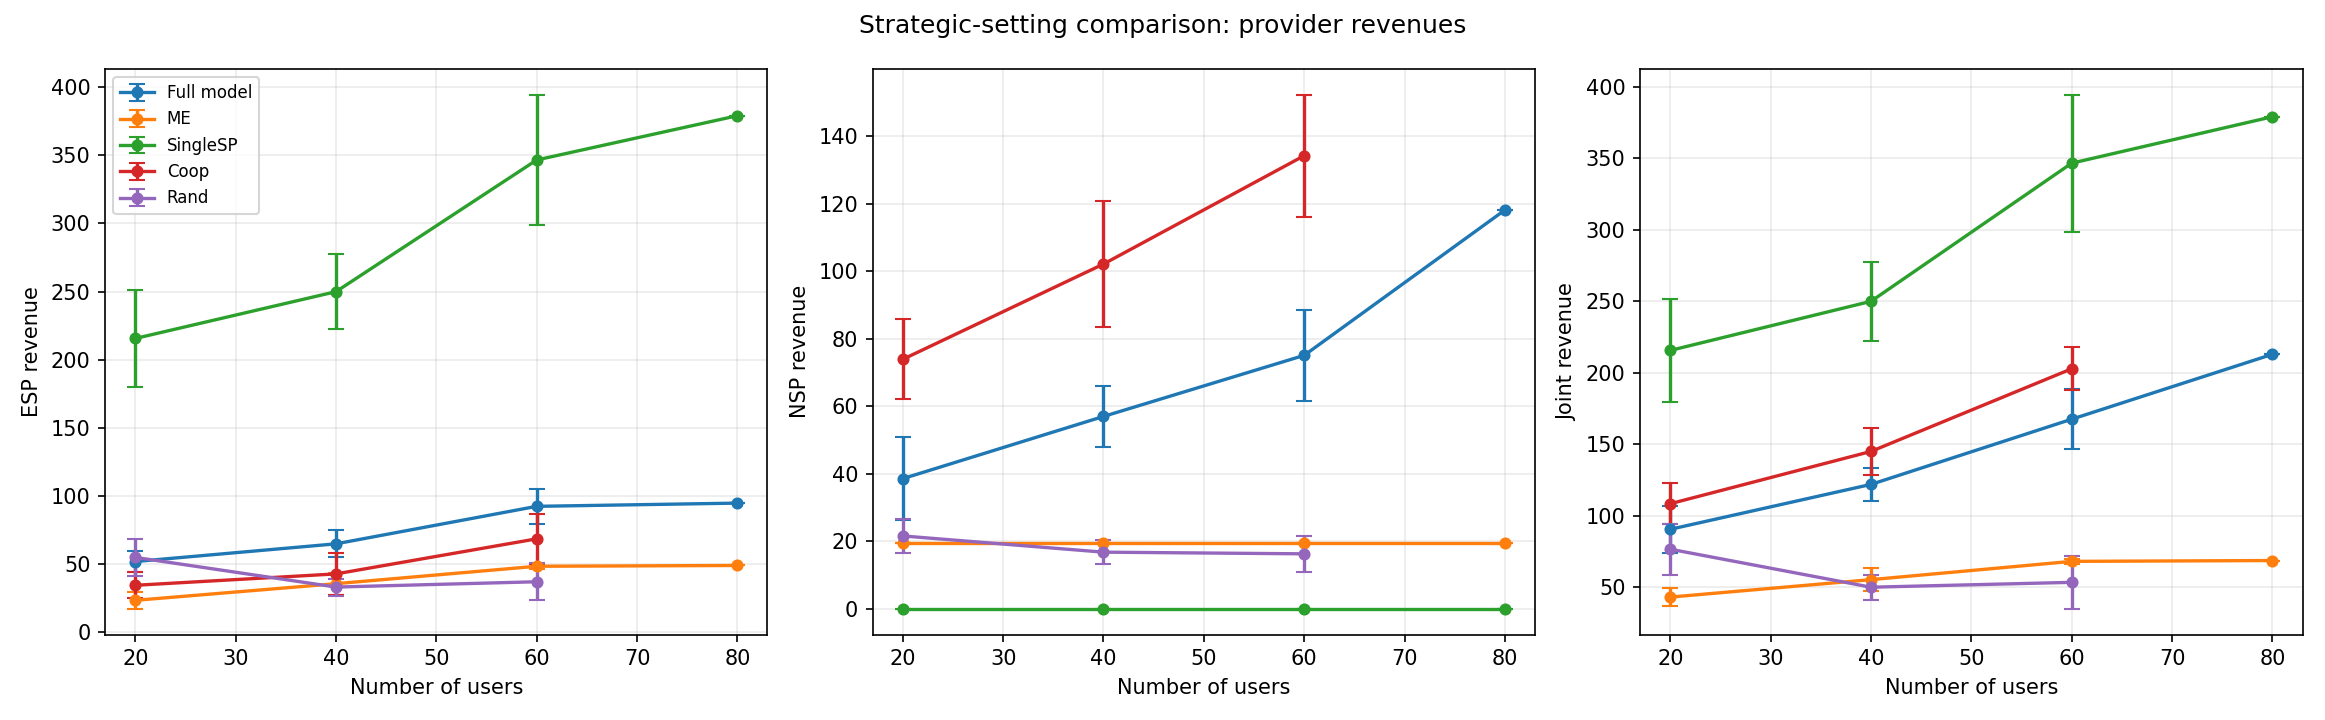

The table this chart was drawn from, first rows:
figure_id, block, method, n_users, trial, social_cost, esp_revenue, nsp_revenue, joint_revenue, comp_utilization, band_utilization, final_pE, final_pN, offloading_size, restricted_gap
E2, E, Full model, 20, 1, 413.7, 54.44, 43.47, 97.91, 0.2934, 0.9149, 1.865, 1.198, 9, 0.0
E2, E, ME, 20, 1, 312.2, 33.1, 19.6, 52.7, 0.5285, 0.5574, 0.3414, 0.5, 13, 66.96
E2, E, SingleSP, 20, 1, 259.4, 216.4, 0.0, 216.4, 0.9455, 0.04786, 0.01, 0.01, 13, 106.1
E2, E, Coop, 20, 1, 374.1, 24.96, 83.04, 108, 0.9334, 0.8087, 0.2596, 2.256, 12, 11.4
E2, E, Rand, 20, 1, 443.9, 64.89, 28.28, 93.17, 0.4023, 0.9893, 0.7712, 0.7712, 7, 38.6
E2, E, Full model, 20, 2, 377.8, 50.1, 20.58, 70.67, 0.1304, 0.9034, 3.853, 0.5245, 5, 0.0
E2, E, ME, 20, 2, 270.7, 17.06, 19.6, 36.66, 0.6014, 0.6909, 0.181, 0.5, 9, 51.52
E2, E, SingleSP, 20, 2, 234, 182.6, 0.0, 182.6, 0.2073, 0.265, 0.01, 0.01, 9, 79.42
E2, E, Coop, 20, 2, 327.9, 20.79, 65.67, 86.46, 0.8332, 0.9396, 0.2596, 1.757, 9, 15.55
E2, E, Rand, 20, 2, 377, 44.18, 17.7, 61.88, 0.3555, 0.7481, 0.7268, 0.7268, 6, 30.32
E2, E, Full model, 20, 3, 523, 43.57, 23.95, 67.52, 0.0593, 0.1682, 7.357, 3.57, 3, 0.0
E2, E, ME, 20, 3, 320.8, 25.44, 19.6, 45.04, 0.6348, 0.6419, 0.2644, 0.5, 11, 61.94
E2, E, SingleSP, 20, 3, 275.8, 269.9, 0.0, 269.9, 0.05366, 0.04484, 0.01, 0.01, 11, 89.56
E2, E, Coop, 20, 3, 400.5, 35.02, 73.08, 108.1, 0.7016, 0.9151, 0.5092, 2.007, 10, 29.35
E2, E, Rand, 20, 3, 432.3, 58.62, 27.19, 85.81, 0.4084, 0.9656, 1.003, 1.003, 6, 44.03
E2, E, Full model, 20, 4, 410.8, 64.6, 42.34, 106.9, 0.2814, 0.9989, 2.306, 1.07, 9, 0.0
E2, E, ME, 20, 4, 290.9, 35.45, 19.6, 55.05, 0.5086, 0.5464, 0.365, 0.5, 13, 73.14
E2, E, SingleSP, 20, 4, 235.8, 277.2, 0.0, 277.2, 0.07172, 0.1792, 0.01, 0.01, 13, 116.1
E2, E, Coop, 20, 4, 382.8, 39.13, 87.42, 126.6, 0.7839, 0.8757, 0.5092, 2.506, 12, 17.48
E2, E, Rand, 20, 4, 390.8, 69.2, 27.25, 96.46, 0.411, 0.7852, 0.8802, 0.8802, 10, 44.14
E2, E, Full model, 20, 5, 478.3, 51.03, 44.9, 95.93, 0.1748, 0.8887, 2.93, 1.273, 6, 0.0
E2, E, ME, 20, 5, 348.1, 21.4, 19.6, 41, 0.4468, 0.9346, 0.224, 0.5, 10, 80.42
E2, E, SingleSP, 20, 5, 307.1, 231.7, 0.0, 231.7, 0.07068, 0.08869, 0.01, 0.01, 10, 110.2
E2, E, Coop, 20, 5, 454.7, 43.33, 79.87, 123.2, 0.4341, 0.9672, 1.008, 2.007, 9, 1.901
E2, E, Rand, 20, 5, 476.7, 53.28, 17.43, 70.71, 0.4211, 0.8754, 0.5943, 0.5943, 5, 66.06
E2, E, Full model, 20, 6, 422, 37.59, 29.46, 67.05, 0.1204, 0.8359, 3.132, 0.891, 4, 0.0
E2, E, ME, 20, 6, 325, 13.51, 19.6, 33.11, 0.6863, 0.6747, 0.1455, 0.5, 8, 53.54
E2, E, SingleSP, 20, 6, 291.8, 160.3, 0.0, 160.3, 0.5555, 0.04528, 0.01, 0.01, 7, 82.8
E2, E, Coop, 20, 6, 387.1, 23.2, 59.9, 83.1, 0.4151, 0.9054, 0.5092, 1.508, 7, 12.74
E2, E, Rand, 20, 6, 419.3, 38.25, 21.45, 59.7, 0.2766, 0.9939, 0.8359, 0.8359, 4, 30.05
E2, E, Full model, 20, 7, 437, 59.01, 28.89, 87.9, 0.1202, 0.8797, 4.023, 0.7323, 6, 0.0
E2, E, ME, 20, 7, 314.2, 21.97, 19.6, 41.57, 0.4995, 0.6193, 0.2301, 0.5, 10, 66.75
E2, E, SingleSP, 20, 7, 272.6, 193.7, 0.0, 193.7, 0.2478, 0.4343, 0.01, 0.01, 10, 98.31
E2, E, Coop, 20, 7, 398, 36.36, 67.83, 104.2, 0.4856, 0.9707, 0.7588, 1.757, 9, 4.488
E2, E, Rand, 20, 7, 441.7, 44.91, 14.97, 59.89, 0.291, 0.9959, 0.8006, 0.8006, 5, 47.21
E2, E, Full model, 20, 8, 385.3, 55.63, 38.07, 93.7, 0.2372, 0.957, 2.115, 0.9617, 8, 0.0
E2, E, ME, 20, 8, 280.3, 23.11, 19.6, 42.71, 0.6769, 0.8407, 0.2414, 0.5, 10, 62.56
E2, E, SingleSP, 20, 8, 237.6, 201.6, 0.0, 201.6, 0.9843, 0.1101, 0.01, 0.01, 10, 92.25
E2, E, Coop, 20, 8, 388.5, 53.17, 57.2, 110.4, 0.3551, 0.9549, 1.508, 1.508, 9, 0.2071
E2, E, Rand, 20, 8, 403.7, 68.62, 22.45, 91.07, 0.3562, 0.9692, 0.9377, 0.9377, 6, 37.26
E2, E, Full model, 20, 9, 468.1, 56.76, 61.91, 118.7, 0.2686, 0.8917, 2.123, 1.746, 8, 0.0
E2, E, ME, 20, 9, 329.4, 22.01, 19.6, 41.61, 0.6064, 0.9, 0.2305, 0.5, 10, 85.16
E2, E, SingleSP, 20, 9, 287.7, 233.2, 0.0, 233.2, 0.2187, 0.3058, 0.01, 0.01, 10, 113.5
E2, E, Coop, 20, 9, 461, 30.64, 96.27, 126.9, 0.6139, 0.6888, 0.5092, 3.504, 9, 0.4021
E2, E, Rand, 20, 9, 477.9, 74.09, 25.61, 99.7, 0.3542, 0.7966, 0.935, 0.935, 7, 53.06
E2, E, Full model, 20, 10, 404, 46.21, 51.93, 98.15, 0.2486, 0.9428, 1.869, 1.387, 7, 0.0
E2, E, ME, 20, 10, 296.7, 21.29, 19.6, 40.89, 0.5172, 0.5475, 0.2233, 0.5, 10, 68.34
E2, E, SingleSP, 20, 10, 255.8, 189.1, 0.0, 189.1, 0.5673, 0.04616, 0.01, 0.01, 10, 99.34
E2, E, Coop, 20, 10, 400.4, 38.05, 68.48, 106.5, 0.3811, 0.8574, 1.008, 2.007, 8, 0.613
E2, E, Rand, 20, 10, 379.3, 33.3, 13.59, 46.88, 0.3045, 0.9952, 0.4627, 0.4627, 7, 61.78
E2, E, Full model, 40, 1, 910.2, 69.27, 57.14, 126.4, 0.2357, 0.5831, 2.949, 2.46, 8, 0.0
E2, E, ME, 40, 1, 714.4, 47.31, 19.6, 66.91, 0.573, 0.874, 0.4835, 0.5, 14, 107.4
E2, E, SingleSP, 40, 1, 647.5, 297.5, 0.0, 297.5, 0.2047, 0.3053, 0.01, 0.01, 14, 145.6
E2, E, Coop, 40, 1, 838.7, 59.72, 113.5, 173.3, 0.7976, 0.9477, 0.7588, 3.005, 14, 7.304
E2, E, Rand, 40, 1, 892, 35.82, 21.62, 57.44, 0.413, 0.9858, 1.199, 1.199, 7, 67.09
E2, E, Full model, 40, 2, 812.4, 78.78, 65.56, 144.3, 0.3746, 0.9793, 2.076, 1.649, 11, 0.0
E2, E, ME, 40, 2, 674.1, 49, 19.6, 68.6, 0.4349, 0.5533, 0.5, 0.5, 15, 97.38
E2, E, SingleSP, 40, 2, 605.5, 278.6, 0.0, 278.6, 0.9862, 0.101, 0.01, 0.01, 15, 137.4
E2, E, Coop, 40, 2, 785.3, 57.05, 105.5, 162.6, 0.762, 0.9607, 0.7588, 2.755, 14, 3.269
E2, E, Rand, 40, 2, 832.8, 35.85, 19.76, 55.61, 0.4632, 0.9137, 1.199, 1.199, 7, 63.28
... 93 more rows
